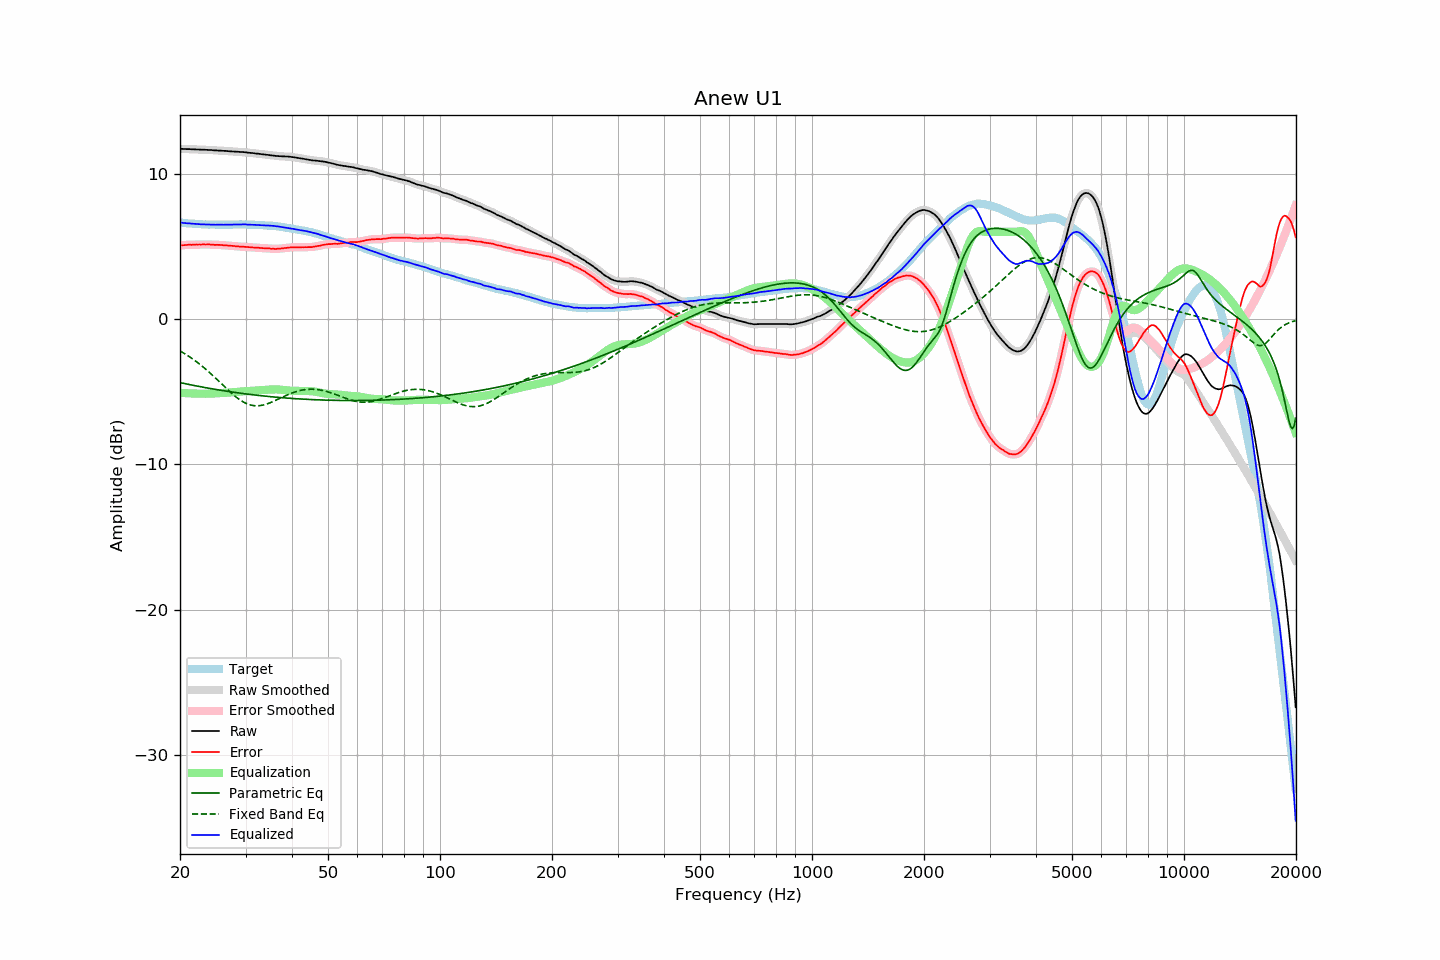

Source data for this figure (header and first rows):
frequency, raw, error, smoothed, error_smoothed, equalization, parametric_eq, fixed_band_eq, equalized_raw, equalized_smoothed, target
20.00, 11.71, 5.07, 11.72, 5.07, -5.07, -4.37, -2.19, 6.64, 6.65, 6.64
20.20, 11.71, 5.08, 11.71, 5.08, -5.08, -4.39, -2.26, 6.64, 6.63, 6.63
20.40, 11.70, 5.08, 11.71, 5.08, -5.09, -4.42, -2.32, 6.62, 6.62, 6.62
20.61, 11.70, 5.09, 11.70, 5.09, -5.09, -4.44, -2.39, 6.61, 6.61, 6.61
20.81, 11.69, 5.10, 11.70, 5.10, -5.10, -4.46, -2.46, 6.59, 6.60, 6.59
21.02, 11.69, 5.11, 11.69, 5.11, -5.11, -4.49, -2.53, 6.59, 6.59, 6.58
21.23, 11.69, 5.12, 11.69, 5.11, -5.11, -4.51, -2.60, 6.58, 6.58, 6.57
21.44, 11.68, 5.10, 11.69, 5.11, -5.12, -4.53, -2.67, 6.57, 6.57, 6.58
21.66, 11.68, 5.12, 11.68, 5.12, -5.12, -4.55, -2.75, 6.56, 6.56, 6.56
21.87, 11.67, 5.11, 11.68, 5.12, -5.12, -4.57, -2.83, 6.55, 6.55, 6.56
22.09, 11.67, 5.13, 11.67, 5.13, -5.13, -4.60, -2.91, 6.55, 6.55, 6.54
22.31, 11.66, 5.12, 11.67, 5.13, -5.13, -4.62, -3.00, 6.54, 6.54, 6.54
22.54, 11.66, 5.13, 11.66, 5.13, -5.13, -4.64, -3.08, 6.53, 6.53, 6.53
22.76, 11.65, 5.13, 11.66, 5.13, -5.13, -4.66, -3.17, 6.52, 6.52, 6.53
22.99, 11.65, 5.14, 11.65, 5.14, -5.14, -4.68, -3.26, 6.52, 6.52, 6.52
23.22, 11.65, 5.15, 11.65, 5.14, -5.14, -4.70, -3.35, 6.52, 6.51, 6.51
23.45, 11.64, 5.13, 11.65, 5.14, -5.14, -4.72, -3.44, 6.51, 6.51, 6.52
23.69, 11.64, 5.14, 11.64, 5.14, -5.13, -4.74, -3.54, 6.51, 6.51, 6.51
23.92, 11.63, 5.14, 11.64, 5.13, -5.13, -4.76, -3.64, 6.50, 6.51, 6.50
24.16, 11.63, 5.13, 11.63, 5.13, -5.13, -4.78, -3.74, 6.51, 6.50, 6.50
24.40, 11.62, 5.12, 11.62, 5.12, -5.12, -4.80, -3.84, 6.50, 6.50, 6.50
24.65, 11.61, 5.11, 11.62, 5.11, -5.12, -4.82, -3.94, 6.50, 6.50, 6.50
24.89, 11.60, 5.10, 11.61, 5.11, -5.11, -4.84, -4.05, 6.49, 6.49, 6.50
25.14, 11.60, 5.11, 11.60, 5.11, -5.11, -4.86, -4.15, 6.50, 6.49, 6.49
25.39, 11.59, 5.10, 11.60, 5.11, -5.10, -4.87, -4.26, 6.49, 6.50, 6.49
25.65, 11.59, 5.10, 11.59, 5.10, -5.10, -4.89, -4.36, 6.50, 6.50, 6.49
25.91, 11.58, 5.09, 11.58, 5.09, -5.09, -4.91, -4.47, 6.49, 6.49, 6.49
26.16, 11.57, 5.08, 11.58, 5.08, -5.08, -4.93, -4.58, 6.49, 6.49, 6.50
26.43, 11.57, 5.08, 11.57, 5.07, -5.08, -4.95, -4.68, 6.50, 6.49, 6.50
26.69, 11.56, 5.07, 11.56, 5.07, -5.07, -4.96, -4.79, 6.50, 6.50, 6.50
26.96, 11.55, 5.06, 11.55, 5.06, -5.06, -4.98, -4.89, 6.50, 6.50, 6.50
27.23, 11.54, 5.05, 11.54, 5.05, -5.05, -5.00, -4.99, 6.50, 6.50, 6.49
27.50, 11.53, 5.04, 11.54, 5.04, -5.04, -5.01, -5.09, 6.49, 6.50, 6.49
27.77, 11.53, 5.03, 11.53, 5.03, -5.03, -5.03, -5.19, 6.50, 6.50, 6.50
28.05, 11.52, 5.02, 11.52, 5.02, -5.02, -5.04, -5.28, 6.50, 6.50, 6.50
28.33, 11.51, 5.00, 11.52, 5.01, -5.01, -5.06, -5.37, 6.50, 6.51, 6.51
28.62, 11.51, 5.01, 11.51, 5.00, -5.00, -5.08, -5.46, 6.51, 6.51, 6.51
28.90, 11.50, 4.99, 11.50, 4.99, -4.99, -5.09, -5.54, 6.51, 6.51, 6.52
29.19, 11.49, 4.98, 11.50, 4.98, -4.98, -5.11, -5.61, 6.51, 6.51, 6.52
29.48, 11.49, 4.98, 11.49, 4.98, -4.98, -5.12, -5.68, 6.52, 6.52, 6.51
29.78, 11.48, 4.97, 11.48, 4.97, -4.97, -5.14, -5.74, 6.52, 6.51, 6.51
30.08, 11.47, 4.96, 11.47, 4.96, -4.96, -5.15, -5.80, 6.51, 6.51, 6.51
30.38, 11.45, 4.95, 11.46, 4.95, -4.95, -5.16, -5.84, 6.50, 6.50, 6.50
30.68, 11.44, 4.95, 11.44, 4.95, -4.95, -5.18, -5.88, 6.50, 6.50, 6.50
30.99, 11.43, 4.94, 11.43, 4.94, -4.94, -5.19, -5.92, 6.49, 6.49, 6.50
31.30, 11.42, 4.93, 11.42, 4.93, -4.93, -5.20, -5.94, 6.49, 6.49, 6.49
31.61, 11.41, 4.92, 11.41, 4.92, -4.92, -5.22, -5.96, 6.49, 6.49, 6.49
31.93, 11.39, 4.92, 11.40, 4.92, -4.92, -5.23, -5.97, 6.48, 6.48, 6.47
32.24, 11.38, 4.91, 11.38, 4.91, -4.91, -5.24, -5.97, 6.48, 6.48, 6.48
32.57, 11.37, 4.91, 11.37, 4.90, -4.90, -5.26, -5.96, 6.47, 6.47, 6.47
32.89, 11.35, 4.89, 11.36, 4.89, -4.89, -5.27, -5.95, 6.46, 6.46, 6.46
33.22, 11.34, 4.88, 11.34, 4.88, -4.89, -5.28, -5.93, 6.46, 6.46, 6.46
33.55, 11.33, 4.88, 11.33, 4.87, -4.88, -5.29, -5.91, 6.45, 6.45, 6.46
33.89, 11.31, 4.87, 11.32, 4.87, -4.87, -5.30, -5.88, 6.44, 6.45, 6.45
34.23, 11.30, 4.87, 11.30, 4.87, -4.86, -5.31, -5.84, 6.44, 6.44, 6.43
34.57, 11.29, 4.86, 11.29, 4.86, -4.85, -5.32, -5.80, 6.44, 6.44, 6.43
34.92, 11.27, 4.86, 11.28, 4.85, -4.85, -5.34, -5.76, 6.43, 6.43, 6.42
35.27, 11.26, 4.83, 11.26, 4.84, -4.84, -5.35, -5.71, 6.42, 6.42, 6.43
35.62, 11.25, 4.84, 11.25, 4.83, -4.84, -5.36, -5.67, 6.42, 6.41, 6.41
35.97, 11.23, 4.83, 11.24, 4.83, -4.84, -5.37, -5.61, 6.40, 6.40, 6.41
... 635 more rows
